4-way image classification set "dataset" from GitHub (Lynn12378/DesignThinking); label vocabulary: else, paper, rock, scissors.

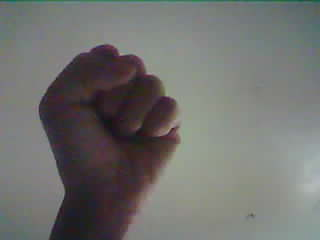
Label: rock

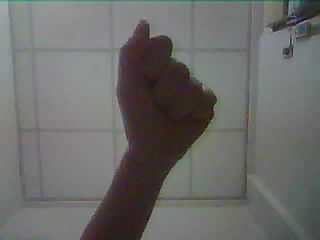
Label: rock

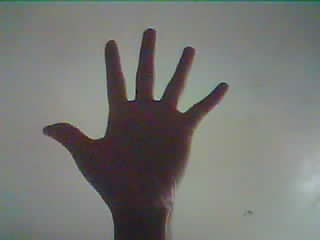
Label: paper

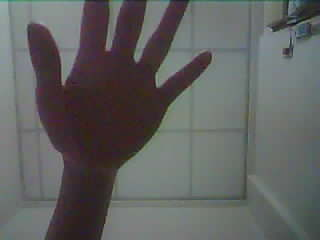
Label: paper

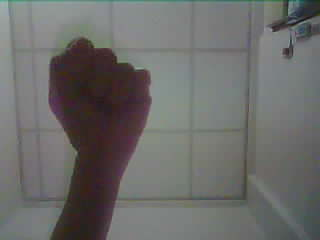
Label: rock

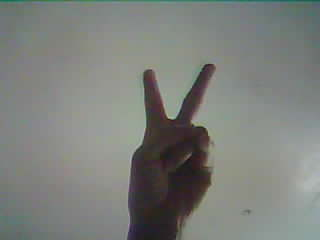
Label: scissors
